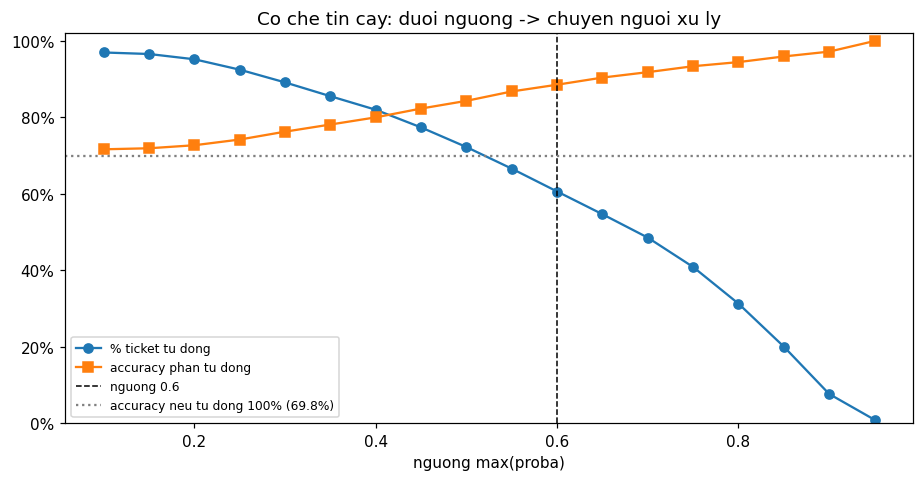

The data file committed next to this chart (first rows):
nguong, ti_le_tu_dong, acc_phan_tu_dong, ti_le_can_nguoi, acc_phan_can_nguoi_neu_de_model
0.1, 0.97, 0.7167, 0.03001, 0.1018
0.15, 0.966, 0.7194, 0.03399, 0.09766
0.2, 0.9522, 0.7273, 0.0478, 0.1194
0.25, 0.925, 0.7422, 0.07501, 0.1558
0.3, 0.8917, 0.7628, 0.1083, 0.1667
0.35, 0.8555, 0.7815, 0.1445, 0.205
0.4, 0.8201, 0.8002, 0.1799, 0.2332
0.45, 0.7739, 0.8233, 0.2261, 0.2701
0.5, 0.7225, 0.8434, 0.2775, 0.3201
0.55, 0.666, 0.868, 0.334, 0.3597
0.6, 0.6062, 0.8857, 0.3938, 0.4096
0.65, 0.5467, 0.9043, 0.4533, 0.4496
0.7, 0.4855, 0.9185, 0.5145, 0.4903
0.75, 0.4087, 0.934, 0.5913, 0.5352
0.8, 0.3128, 0.9448, 0.6872, 0.586
0.85, 0.2003, 0.9596, 0.7997, 0.6327
0.9, 0.07647, 0.9722, 0.9235, 0.6755
0.95, 0.009028, 1.0, 0.991, 0.6955
